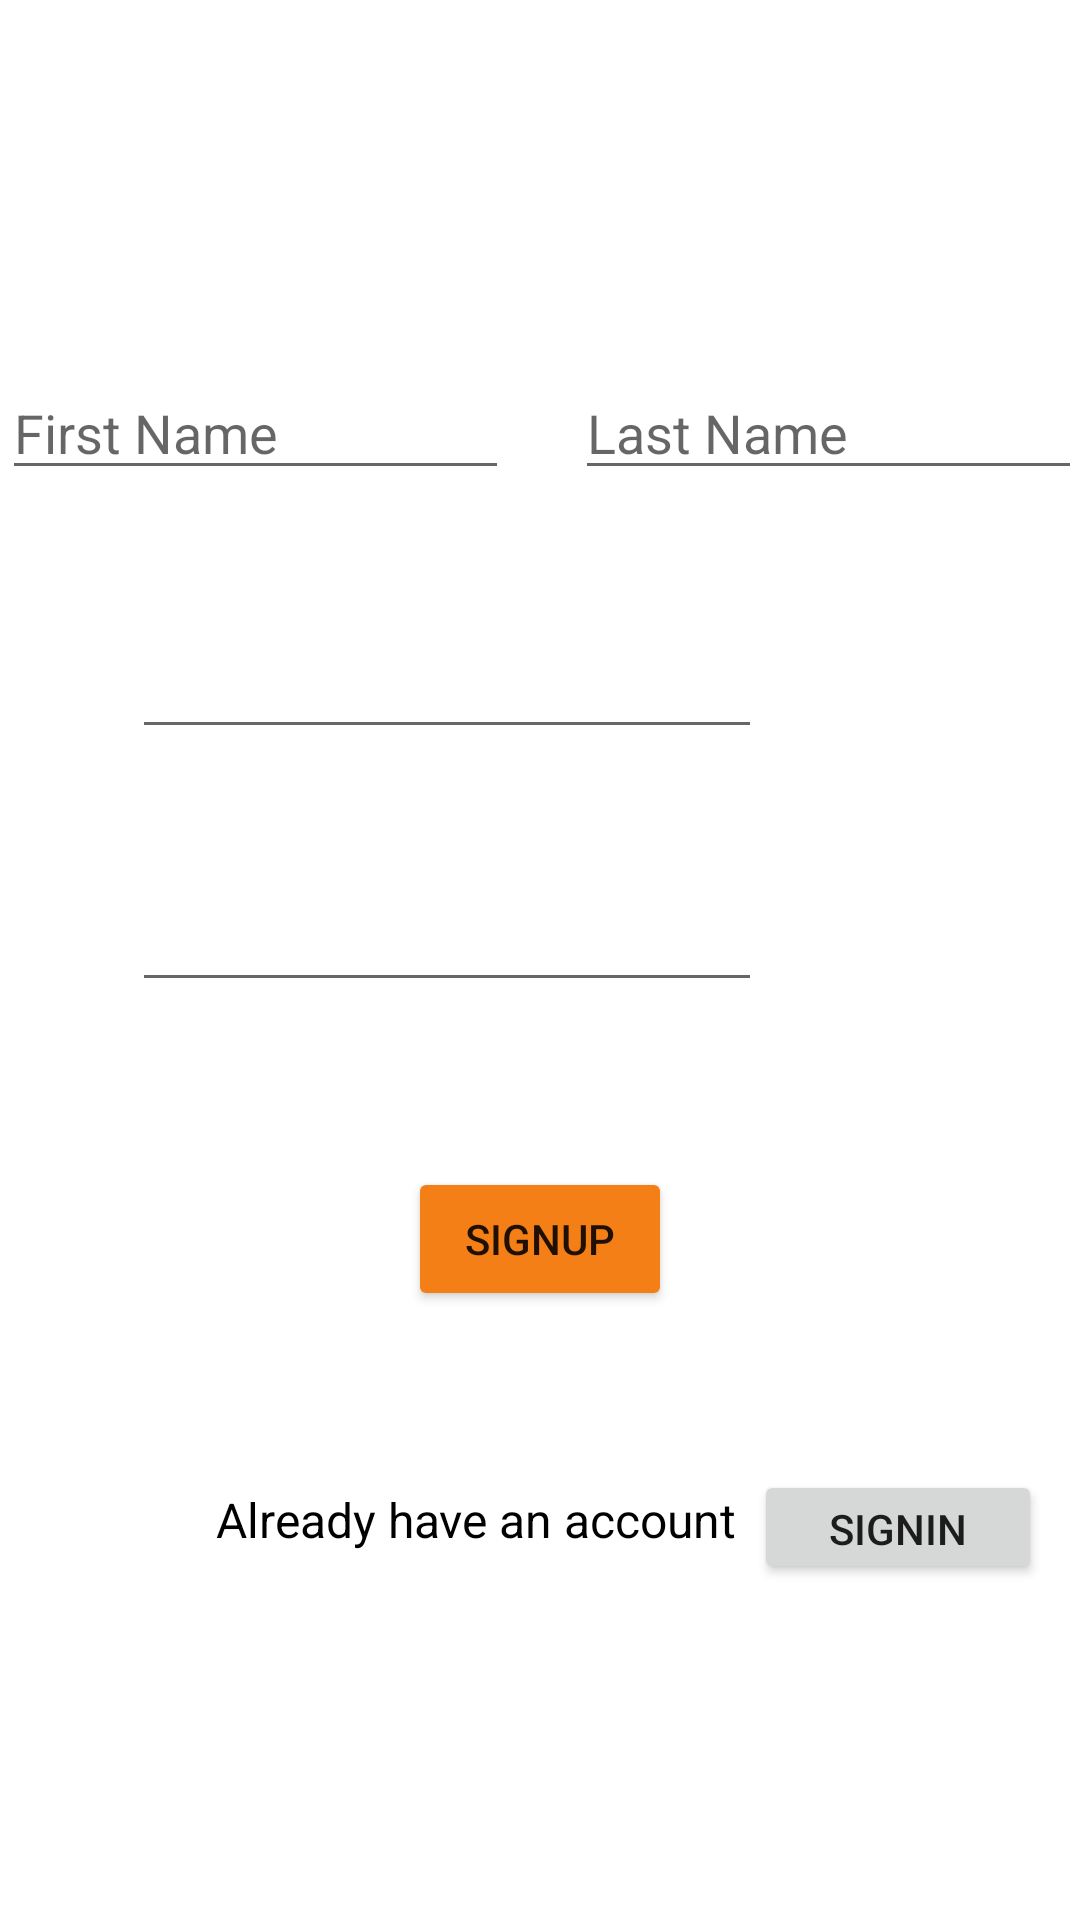

This screen was rendered from an Android layout file. Write that file and the resources it references.
<!-- AndroidManifest.xml: application theme Theme.UserLogIn -->
<!-- res/layout/activity_sign_up.xml -->
<?xml version="1.0" encoding="utf-8"?>
<androidx.constraintlayout.widget.ConstraintLayout xmlns:android="http://schemas.android.com/apk/res/android"
    xmlns:app="http://schemas.android.com/apk/res-auto"
    xmlns:tools="http://schemas.android.com/tools"
    android:layout_width="match_parent"
    android:layout_height="match_parent"
    tools:context=".SignUp">
    <EditText
        android:id="@+id/editTextTextPassword"
        android:layout_width="169dp"
        android:layout_height="39dp"
        android:layout_marginStart="32dp"
        android:layout_marginEnd="22dp"
        android:ems="10"
        android:hint="First Name"
        android:inputType="textPassword"
        app:layout_constraintBaseline_toBaselineOf="@+id/editTextTextPassword2"
        app:layout_constraintEnd_toStartOf="@+id/editTextTextPassword2"
        app:layout_constraintStart_toStartOf="parent" />

    <EditText
        android:id="@+id/editTextTextPassword2"
        android:layout_width="169dp"
        android:layout_height="39dp"
        android:layout_marginEnd="31dp"
        android:layout_marginBottom="45dp"
        android:ems="10"
        android:hint="Last Name"
        android:inputType="textPassword"
        app:layout_constraintBottom_toTopOf="@+id/editTextTextPassword3"
        app:layout_constraintEnd_toEndOf="parent"
        app:layout_constraintStart_toEndOf="@+id/editTextTextPassword"
        app:layout_constraintTop_toBottomOf="@+id/textView" />

    <TextView
        android:id="@+id/textView"
        android:layout_width="188dp"
        android:layout_height="0dp"
        android:layout_marginTop="78dp"
        android:layout_marginEnd="88dp"
        android:layout_marginBottom="83dp"
        android:text="SignUp"
        android:textColor="#87440A"
        android:textSize="34sp"
        android:textStyle="bold"
        app:layout_constraintBottom_toTopOf="@+id/editTextTextPassword2"
        app:layout_constraintEnd_toEndOf="parent"
        app:layout_constraintTop_toTopOf="parent" />

    <EditText
        android:id="@+id/editTextTextPassword3"
        android:layout_width="wrap_content"
        android:layout_height="wrap_content"
        android:layout_marginStart="44dp"
        android:layout_marginBottom="43dp"
        android:ems="10"
        android:inputType="textPassword"
        app:layout_constraintBottom_toTopOf="@+id/editTextTextPassword4"
        app:layout_constraintStart_toStartOf="parent"
        app:layout_constraintTop_toBottomOf="@+id/editTextTextPassword2" />

    <EditText
        android:id="@+id/editTextTextPassword4"
        android:layout_width="wrap_content"
        android:layout_height="wrap_content"
        android:layout_marginStart="44dp"
        android:layout_marginBottom="306dp"
        android:ems="10"
        android:inputType="textPassword"
        app:layout_constraintBottom_toBottomOf="parent"
        app:layout_constraintStart_toStartOf="parent"
        app:layout_constraintTop_toBottomOf="@+id/editTextTextPassword3" />

    <Button
        android:id="@+id/button3"
        android:layout_width="wrap_content"
        android:layout_height="wrap_content"
        android:layout_marginBottom="52dp"
        android:backgroundTint="#F57F17"
        android:text="SignUp"
        app:layout_constraintBottom_toTopOf="@+id/textView7"
        app:layout_constraintEnd_toEndOf="parent"
        app:layout_constraintStart_toStartOf="parent" />

    <TextView
        android:id="@+id/textView7"
        android:layout_width="wrap_content"
        android:layout_height="35dp"
        android:layout_marginStart="68dp"
        android:layout_marginBottom="116dp"
        android:gravity="center_vertical"
        android:text=" Already have an account "
        android:textColor="@color/black"
        android:textSize="16dp"
        app:layout_constraintBottom_toBottomOf="parent"
        app:layout_constraintStart_toStartOf="parent" />

    <Button
        android:id="@+id/button4"
        android:layout_width="96dp"
        android:layout_height="38dp"
        android:layout_marginBottom="112dp"
        android:text="Signin"
        app:layout_constraintBottom_toBottomOf="parent"
        app:layout_constraintEnd_toEndOf="parent"
        app:layout_constraintHorizontal_bias="0.135"
        app:layout_constraintStart_toEndOf="@+id/textView7" />


</androidx.constraintlayout.widget.ConstraintLayout>
<!-- resources referenced by this layout -->
<resources>
  <style name="Theme.UserLogIn" parent="Theme.MaterialComponents.DayNight.DarkActionBar">
          
          <item name="colorPrimary">@color/purple_500</item>
          <item name="colorPrimaryVariant">@color/purple_700</item>
          <item name="colorOnPrimary">@color/white</item>
          
          <item name="colorSecondary">@color/teal_200</item>
          <item name="colorSecondaryVariant">@color/teal_700</item>
          <item name="colorOnSecondary">@color/black</item>
          
          <item name="android:statusBarColor" tools:targetApi="l">?attr/colorPrimaryVariant</item>
          
      </style>
  <!-- not gathered from this repository: default colours our renderer supplied (Android Studio template values) -->
  <color name="purple_500">#FF6200EE</color>
  <color name="purple_700">#FF3700B3</color>
  <color name="teal_200">#FF03DAC5</color>
  <color name="teal_700">#FF018786</color>
  <color name="black">#FF000000</color>
  <color name="white">#FFFFFFFF</color>
</resources>
